Run: headless pygame with SDL's dummy video driver; simulated clock (each Clock.tick advances the game by its frame time, no real sleeping); random seed 0; keys injected as events and as key.get_pressed() state; mouse plan: one left click at the window centre at the start of phase 2, then a move to the lower-right quarter at the start of phase 3.
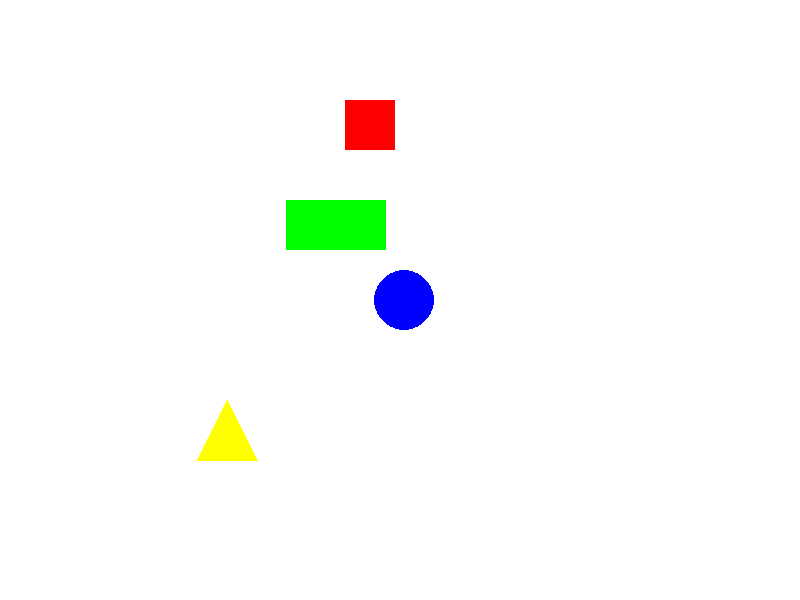
Frame 1 of 4 · flips 1–60 · no input
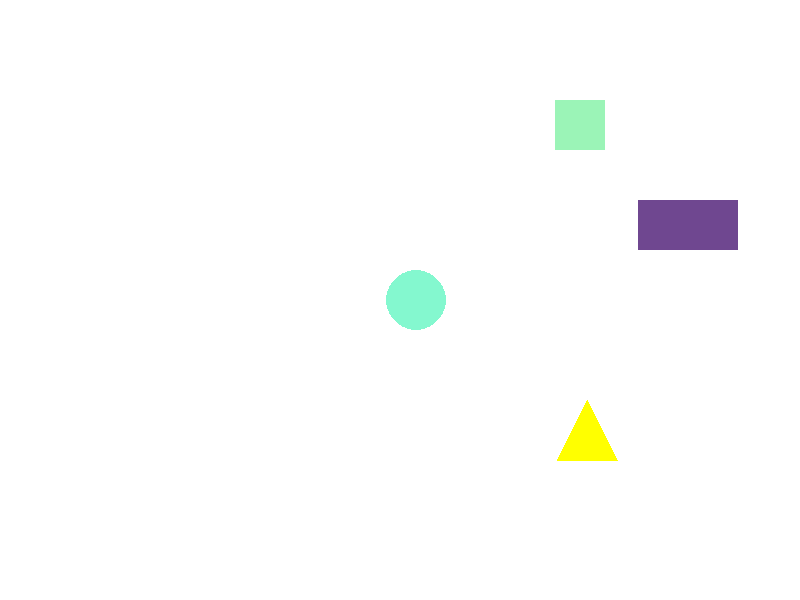
Frame 2 of 4 · flips 61–180 · clicked the window centre · tapped SPACE, RETURN · held RIGHT (→), D
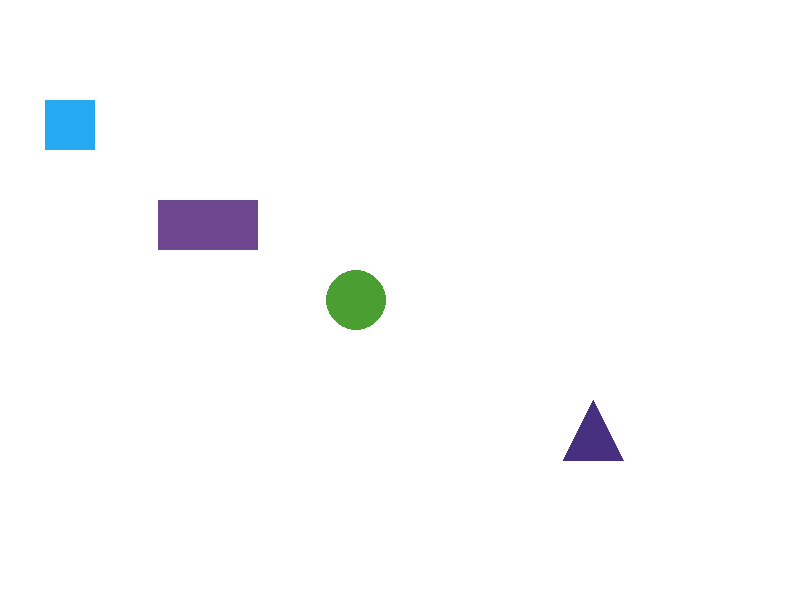
Frame 3 of 4 · flips 181–300 · moved the mouse to the lower-right quarter · held DOWN (↓), S
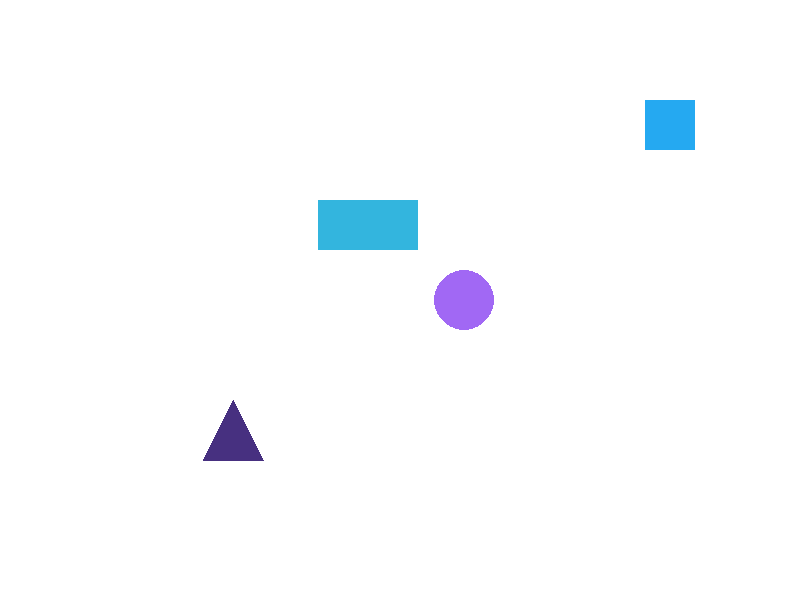
Frame 4 of 4 · flips 301–420 · held LEFT (←), A, UP (↑), W

The pygame program that drew these frames:

import pygame
import random

pygame.init()

WIDTH, HEIGHT = 800, 600
screen = pygame.display.set_mode((WIDTH, HEIGHT))
pygame.display.set_caption("Анимация фигур")

WHITE = (255, 255, 255)

shapes = [
    {"type": "square", "x": 50, "y": 100, "size": 50, "dx": 5, "color": (255, 0, 0)},
    {"type": "rectangle", "x": 50, "y": 200, "width": 100, "height": 50, "dx": 4, "color": (0, 255, 0)},
    {"type": "circle", "x": 50, "y": 300, "radius": 30, "dx": 6, "color": (0, 0, 255)},
    {"type": "triangle", "x": 50, "y": 400, "size": 60, "dx": 3, "color": (255, 255, 0)}
]

def random_color():
    return (random.randint(0, 255), random.randint(0, 255), random.randint(0, 255))

running = True
while running:
    screen.fill(WHITE)

    for event in pygame.event.get():
        if event.type == pygame.QUIT:
            running = False
        elif event.type == pygame.MOUSEBUTTONDOWN:
            mouse_x, mouse_y = pygame.mouse.get_pos()
            for shape in shapes:
                if shape["type"] == "square" and shape["x"] <= mouse_x <= shape["x"] + shape["size"] and shape["y"] <= mouse_y <= shape["y"] + shape["size"]:
                    shape["color"] = random_color()
                elif shape["type"] == "rectangle" and shape["x"] <= mouse_x <= shape["x"] + shape["width"] and shape["y"] <= mouse_y <= shape["y"] + shape["height"]:
                    shape["color"] = random_color()
                elif shape["type"] == "circle" and (mouse_x - shape["x"])**2 + (mouse_y - shape["y"])**2 <= shape["radius"]**2:
                    shape["color"] = random_color()
                elif shape["type"] == "triangle":
                    x1, y1 = shape["x"], shape["y"]
                    x2, y2 = shape["x"] - shape["size"] // 2, shape["y"] + shape["size"]
                    x3, y3 = shape["x"] + shape["size"] // 2, shape["y"] + shape["size"]
                    area = abs(x1 * (y2 - y3) + x2 * (y3 - y1) + x3 * (y1 - y2)) / 2
                    area1 = abs(mouse_x * (y2 - y3) + x2 * (y3 - mouse_y) + x3 * (mouse_y - y2)) / 2
                    area2 = abs(x1 * (mouse_y - y3) + mouse_x * (y3 - y1) + x3 * (y1 - mouse_y)) / 2
                    area3 = abs(x1 * (y2 - mouse_y) + x2 * (mouse_y - y1) + mouse_x * (y1 - y2)) / 2
                    if area == area1 + area2 + area3:
                        shape["color"] = random_color()

    for shape in shapes:
        if shape["type"] == "square":

            pygame.draw.rect(screen, shape["color"], (shape["x"], shape["y"], shape["size"], shape["size"]))
            shape["x"] += shape["dx"]
            if shape["x"] <= 0 or shape["x"] + shape["size"] >= WIDTH:
                shape["dx"] = -shape["dx"]
                shape["color"] = random_color()
        elif shape["type"] == "rectangle":

            pygame.draw.rect(screen, shape["color"], (shape["x"], shape["y"], shape["width"], shape["height"]))
            shape["x"] += shape["dx"]
            if shape["x"] <= 0 or shape["x"] + shape["width"] >= WIDTH:
                shape["dx"] = -shape["dx"]
                shape["color"] = random_color()
        elif shape["type"] == "circle":

            pygame.draw.circle(screen, shape["color"], (shape["x"], shape["y"]), shape["radius"])
            shape["x"] += shape["dx"]
            if shape["x"] - shape["radius"] <= 0 or shape["x"] + shape["radius"] >= WIDTH:
                shape["dx"] = -shape["dx"]
                shape["color"] = random_color()
        elif shape["type"] == "triangle":
            x1, y1 = shape["x"], shape["y"]
            x2, y2 = shape["x"] - shape["size"] // 2, shape["y"] + shape["size"]
            x3, y3 = shape["x"] + shape["size"] // 2, shape["y"] + shape["size"]
            pygame.draw.polygon(screen, shape["color"], [(x1, y1), (x2, y2), (x3, y3)])
            shape["x"] += shape["dx"]
            if shape["x"] - shape["size"] // 2 <= 0 or shape["x"] + shape["size"] // 2 >= WIDTH:
                shape["dx"] = -shape["dx"]
                shape["color"] = random_color()

    pygame.display.flip()
    pygame.time.Clock().tick(60)

pygame.quit()
